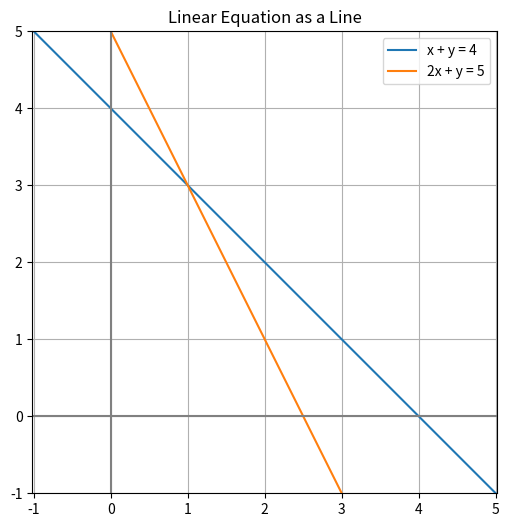

Write the Python code that produced this figure.
import numpy as np
import matplotlib.pyplot as plt

x = np.linspace(-1, 5, 100)
y = 4 - x
x1 = np.linspace(-1, 5, 100)
y1= 5-2*x1

plt.figure(figsize=(6,6))
plt.plot(x, y, label="x + y = 4")
plt.plot(x1, y1, label="2x + y = 5")

plt.axhline(0, color='gray')
plt.axvline(0, color='gray')
plt.grid(True)
plt.axis('equal')
plt.xlim(-1,5)
plt.ylim(-1,5)
plt.legend()
plt.title("Linear Equation as a Line")
plt.show()
